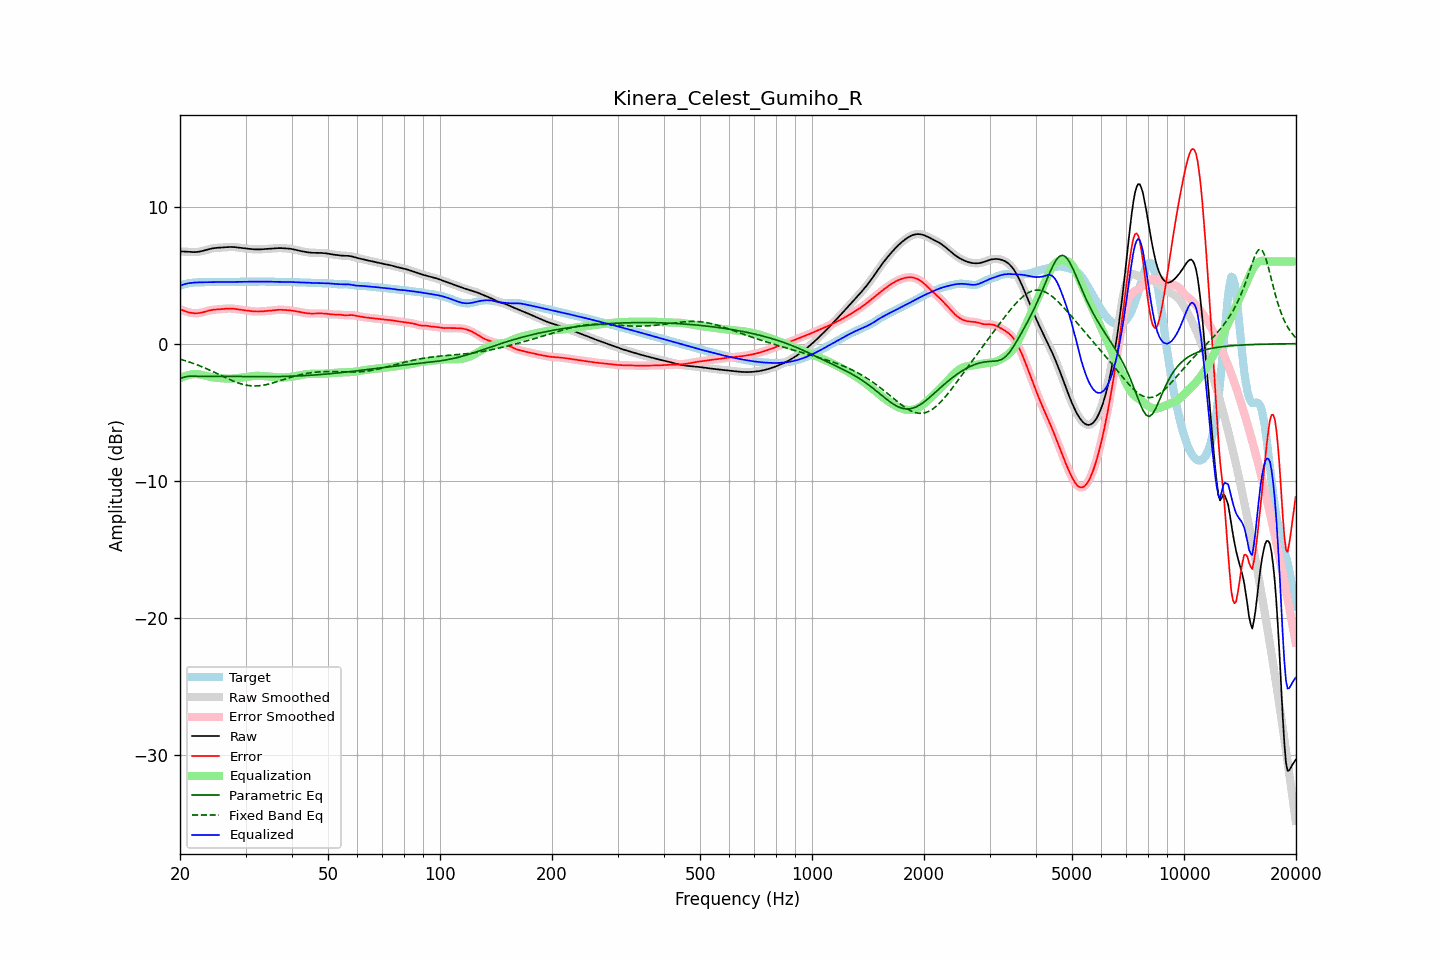

The table this chart was drawn from, first rows:
frequency, raw, error, smoothed, error_smoothed, equalization, parametric_eq, fixed_band_eq, equalized_raw, equalized_smoothed, target
20.00, 6.73, 2.51, 6.73, 2.51, -2.52, -2.55, -1.13, 4.21, 4.21, 4.22
20.20, 6.73, 2.47, 6.73, 2.46, -2.46, -2.51, -1.17, 4.26, 4.26, 4.26
20.40, 6.72, 2.42, 6.72, 2.42, -2.41, -2.46, -1.20, 4.31, 4.31, 4.30
20.61, 6.72, 2.38, 6.72, 2.38, -2.37, -2.43, -1.24, 4.35, 4.35, 4.34
20.81, 6.71, 2.33, 6.71, 2.33, -2.33, -2.40, -1.27, 4.38, 4.38, 4.37
21.02, 6.70, 2.30, 6.70, 2.30, -2.29, -2.39, -1.31, 4.40, 4.40, 4.40
21.23, 6.69, 2.27, 6.69, 2.27, -2.27, -2.37, -1.35, 4.42, 4.42, 4.42
21.44, 6.68, 2.24, 6.68, 2.24, -2.25, -2.37, -1.39, 4.44, 4.44, 4.44
21.66, 6.68, 2.23, 6.68, 2.23, -2.23, -2.37, -1.43, 4.45, 4.45, 4.45
21.87, 6.68, 2.22, 6.68, 2.22, -2.22, -2.38, -1.47, 4.46, 4.46, 4.46
22.09, 6.68, 2.22, 6.68, 2.22, -2.22, -2.38, -1.52, 4.46, 4.46, 4.47
22.31, 6.70, 2.22, 6.70, 2.22, -2.23, -2.38, -1.56, 4.47, 4.47, 4.47
22.54, 6.71, 2.24, 6.71, 2.24, -2.24, -2.39, -1.61, 4.47, 4.47, 4.48
22.76, 6.74, 2.26, 6.74, 2.26, -2.26, -2.39, -1.66, 4.48, 4.48, 4.48
22.99, 6.76, 2.28, 6.76, 2.28, -2.29, -2.39, -1.70, 4.48, 4.48, 4.48
23.22, 6.80, 2.31, 6.80, 2.31, -2.32, -2.39, -1.75, 4.48, 4.48, 4.48
23.45, 6.83, 2.35, 6.83, 2.35, -2.35, -2.39, -1.80, 4.48, 4.48, 4.48
23.69, 6.86, 2.38, 6.86, 2.38, -2.38, -2.39, -1.85, 4.48, 4.48, 4.48
23.92, 6.89, 2.41, 6.89, 2.41, -2.41, -2.39, -1.91, 4.49, 4.49, 4.48
24.16, 6.92, 2.44, 6.92, 2.44, -2.43, -2.39, -1.96, 4.49, 4.49, 4.48
24.40, 6.95, 2.46, 6.95, 2.46, -2.45, -2.39, -2.01, 4.49, 4.49, 4.48
24.65, 6.96, 2.48, 6.96, 2.48, -2.47, -2.39, -2.07, 4.49, 4.49, 4.49
24.89, 6.98, 2.49, 6.98, 2.49, -2.48, -2.39, -2.12, 4.49, 4.49, 4.49
25.14, 6.99, 2.49, 6.99, 2.49, -2.50, -2.38, -2.18, 4.49, 4.49, 4.50
25.39, 7.00, 2.50, 7.00, 2.50, -2.51, -2.38, -2.24, 4.49, 4.49, 4.50
25.65, 7.01, 2.51, 7.01, 2.51, -2.52, -2.38, -2.29, 4.49, 4.49, 4.50
25.91, 7.02, 2.52, 7.02, 2.52, -2.53, -2.38, -2.35, 4.49, 4.49, 4.50
26.16, 7.02, 2.53, 7.02, 2.53, -2.54, -2.38, -2.40, 4.49, 4.49, 4.49
26.43, 7.03, 2.54, 7.03, 2.54, -2.55, -2.38, -2.46, 4.49, 4.49, 4.49
26.69, 7.04, 2.55, 7.04, 2.55, -2.55, -2.38, -2.51, 4.49, 4.49, 4.49
26.96, 7.05, 2.56, 7.05, 2.56, -2.56, -2.38, -2.57, 4.49, 4.49, 4.49
27.23, 7.05, 2.57, 7.05, 2.56, -2.56, -2.39, -2.62, 4.50, 4.50, 4.49
27.50, 7.05, 2.56, 7.05, 2.56, -2.56, -2.39, -2.67, 4.50, 4.50, 4.49
27.77, 7.05, 2.55, 7.05, 2.55, -2.55, -2.39, -2.72, 4.50, 4.50, 4.50
28.05, 7.04, 2.54, 7.04, 2.54, -2.54, -2.39, -2.77, 4.50, 4.50, 4.50
28.33, 7.03, 2.52, 7.03, 2.52, -2.52, -2.39, -2.81, 4.51, 4.51, 4.51
28.62, 7.02, 2.50, 7.02, 2.51, -2.51, -2.39, -2.86, 4.51, 4.51, 4.51
28.90, 7.00, 2.49, 7.00, 2.49, -2.49, -2.39, -2.90, 4.51, 4.51, 4.51
29.19, 6.99, 2.47, 6.99, 2.47, -2.47, -2.40, -2.93, 4.51, 4.51, 4.52
29.48, 6.97, 2.46, 6.97, 2.46, -2.46, -2.40, -2.97, 4.52, 4.52, 4.52
29.78, 6.96, 2.44, 6.96, 2.44, -2.44, -2.40, -3.00, 4.52, 4.52, 4.52
30.08, 6.94, 2.42, 6.94, 2.42, -2.42, -2.40, -3.02, 4.52, 4.52, 4.52
30.38, 6.93, 2.41, 6.93, 2.41, -2.41, -2.40, -3.04, 4.53, 4.53, 4.52
30.68, 6.92, 2.39, 6.92, 2.39, -2.39, -2.40, -3.06, 4.53, 4.53, 4.53
30.99, 6.91, 2.38, 6.91, 2.38, -2.38, -2.40, -3.07, 4.53, 4.53, 4.53
31.30, 6.89, 2.36, 6.89, 2.36, -2.37, -2.41, -3.08, 4.53, 4.53, 4.53
31.61, 6.88, 2.35, 6.88, 2.35, -2.36, -2.41, -3.09, 4.53, 4.53, 4.53
31.93, 6.88, 2.35, 6.88, 2.35, -2.35, -2.41, -3.09, 4.53, 4.53, 4.53
32.24, 6.88, 2.35, 6.88, 2.35, -2.35, -2.41, -3.08, 4.53, 4.53, 4.53
32.57, 6.88, 2.35, 6.88, 2.35, -2.35, -2.41, -3.07, 4.53, 4.53, 4.53
32.89, 6.88, 2.35, 6.88, 2.35, -2.35, -2.41, -3.06, 4.53, 4.53, 4.53
33.22, 6.89, 2.36, 6.89, 2.36, -2.36, -2.41, -3.05, 4.53, 4.53, 4.53
33.55, 6.90, 2.37, 6.90, 2.37, -2.36, -2.41, -3.03, 4.53, 4.53, 4.53
33.89, 6.90, 2.37, 6.90, 2.37, -2.37, -2.41, -3.01, 4.53, 4.53, 4.53
34.23, 6.91, 2.38, 6.91, 2.38, -2.38, -2.41, -2.98, 4.53, 4.53, 4.53
34.57, 6.92, 2.39, 6.92, 2.39, -2.39, -2.41, -2.95, 4.53, 4.53, 4.53
34.92, 6.93, 2.40, 6.93, 2.40, -2.41, -2.41, -2.92, 4.52, 4.52, 4.53
35.27, 6.94, 2.41, 6.94, 2.41, -2.42, -2.41, -2.89, 4.52, 4.52, 4.52
35.62, 6.94, 2.43, 6.94, 2.43, -2.43, -2.41, -2.86, 4.51, 4.51, 4.52
35.97, 6.95, 2.44, 6.95, 2.44, -2.44, -2.41, -2.82, 4.51, 4.51, 4.51
... 635 more rows
